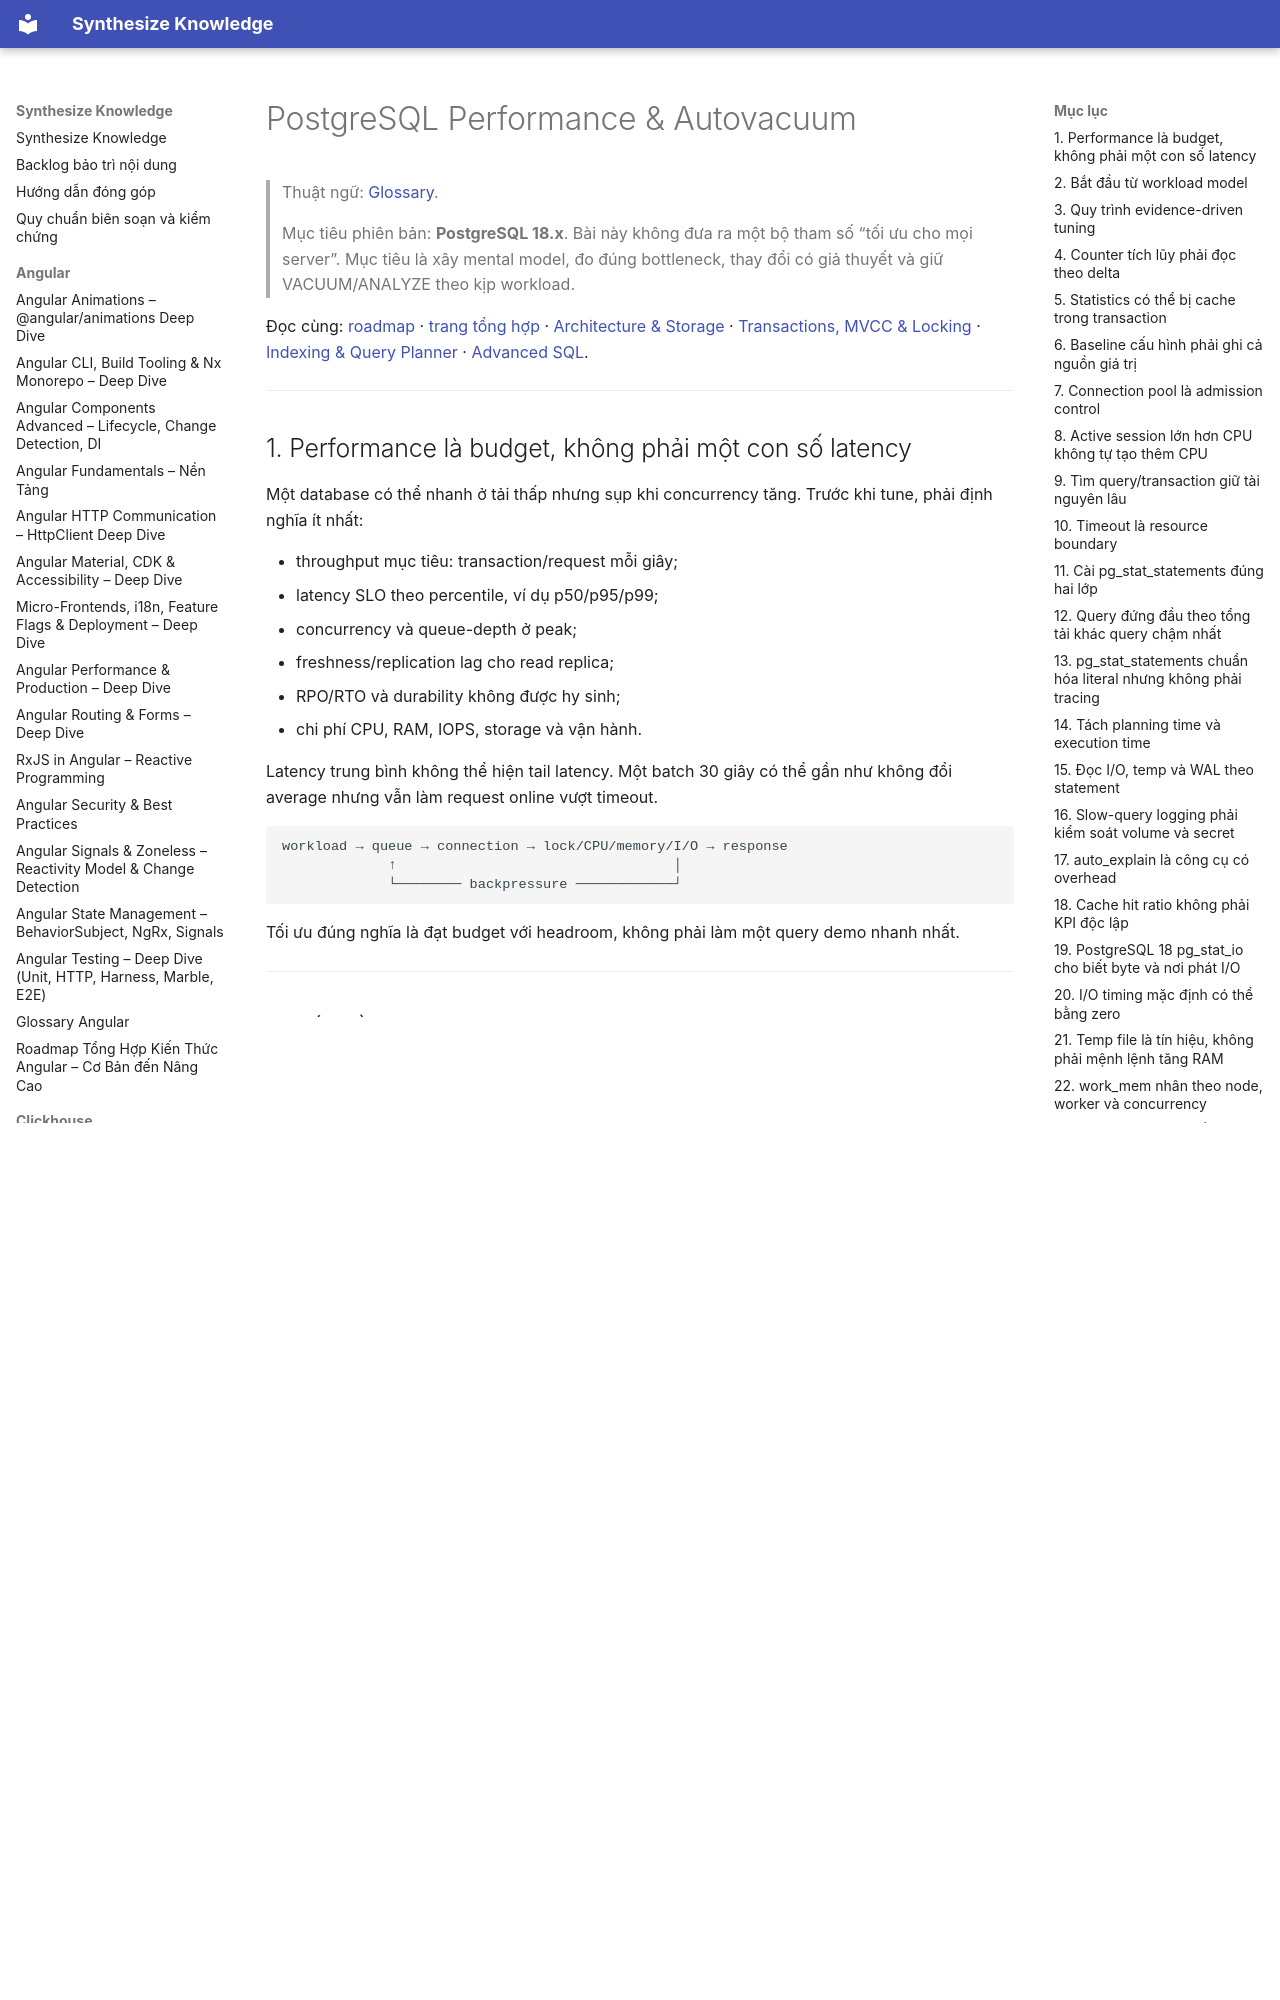

repository: hieutran2811/synthesize_knowledge · page: postgresql/performance/tuning_autovacuum/index.html · generator: mkdocs

---
title: "PostgreSQL Performance & Autovacuum"
topic: postgresql
level: mixed
review_status: needs_review
content_updated: 2026-07-31
last_verified: null
version_scope: "PostgreSQL 18"
source_count: 14
---
# PostgreSQL Performance & Autovacuum

> Thuật ngữ: [Glossary](../glossary.md).

> Mục tiêu phiên bản: **PostgreSQL 18.x**. Bài này không đưa ra một bộ tham số
> “tối ưu cho mọi server”. Mục tiêu là xây mental model, đo đúng bottleneck, thay đổi
> có giả thuyết và giữ VACUUM/ANALYZE theo kịp workload.

Đọc cùng: [roadmap](../roadmap.md) ·
[trang tổng hợp](../postgresql_knowledge.md) ·
[Architecture & Storage](../fundamentals/architecture_storage.md) ·
[Transactions, MVCC & Locking](../fundamentals/transactions_mvcc.md) ·
[Indexing & Query Planner](../fundamentals/indexing_planner.md) ·
[Advanced SQL](../fundamentals/advanced_sql.md).

---

## 1. Performance là budget, không phải một con số latency

Một database có thể nhanh ở tải thấp nhưng sụp khi concurrency tăng. Trước khi tune,
phải định nghĩa ít nhất:

- throughput mục tiêu: transaction/request mỗi giây;
- latency SLO theo percentile, ví dụ p50/p95/p99;
- concurrency và queue-depth ở peak;
- freshness/replication lag cho read replica;
- RPO/RTO và durability không được hy sinh;
- chi phí CPU, RAM, IOPS, storage và vận hành.

Latency trung bình không thể hiện tail latency. Một batch 30 giây có thể gần như không
đổi average nhưng vẫn làm request online vượt timeout.

```text
workload → queue → connection → lock/CPU/memory/I/O → response
             ↑                                  │
             └──────── backpressure ────────────┘
```

Tối ưu đúng nghĩa là đạt budget với headroom, không phải làm một query demo nhanh nhất.

---

## 2. Bắt đầu từ workload model

Ghi lại workload trước khi đổi cấu hình:

| Thuộc tính | Ví dụ cần biết |
|---|---|
| Query mix | 80% point read, 15% write, 5% report |
| Data shape | row count, width, skew, working set, growth/day |
| Concurrency | active, queued, pool size, background job |
| Transaction | statement/transaction, thời gian giữ lock |
| Access pattern | random/sequential, hot key, time range |
| Durability | synchronous commit, replica/backup requirement |
| Change event | deploy, migration, load, failover, statistics reset |

Cùng một cấu hình có thể tốt cho OLTP và tệ cho analytics. “Server có 64 GB RAM” chưa đủ
để chọn `shared_buffers` hay `work_mem` nếu chưa biết concurrency và plan shape.

---
